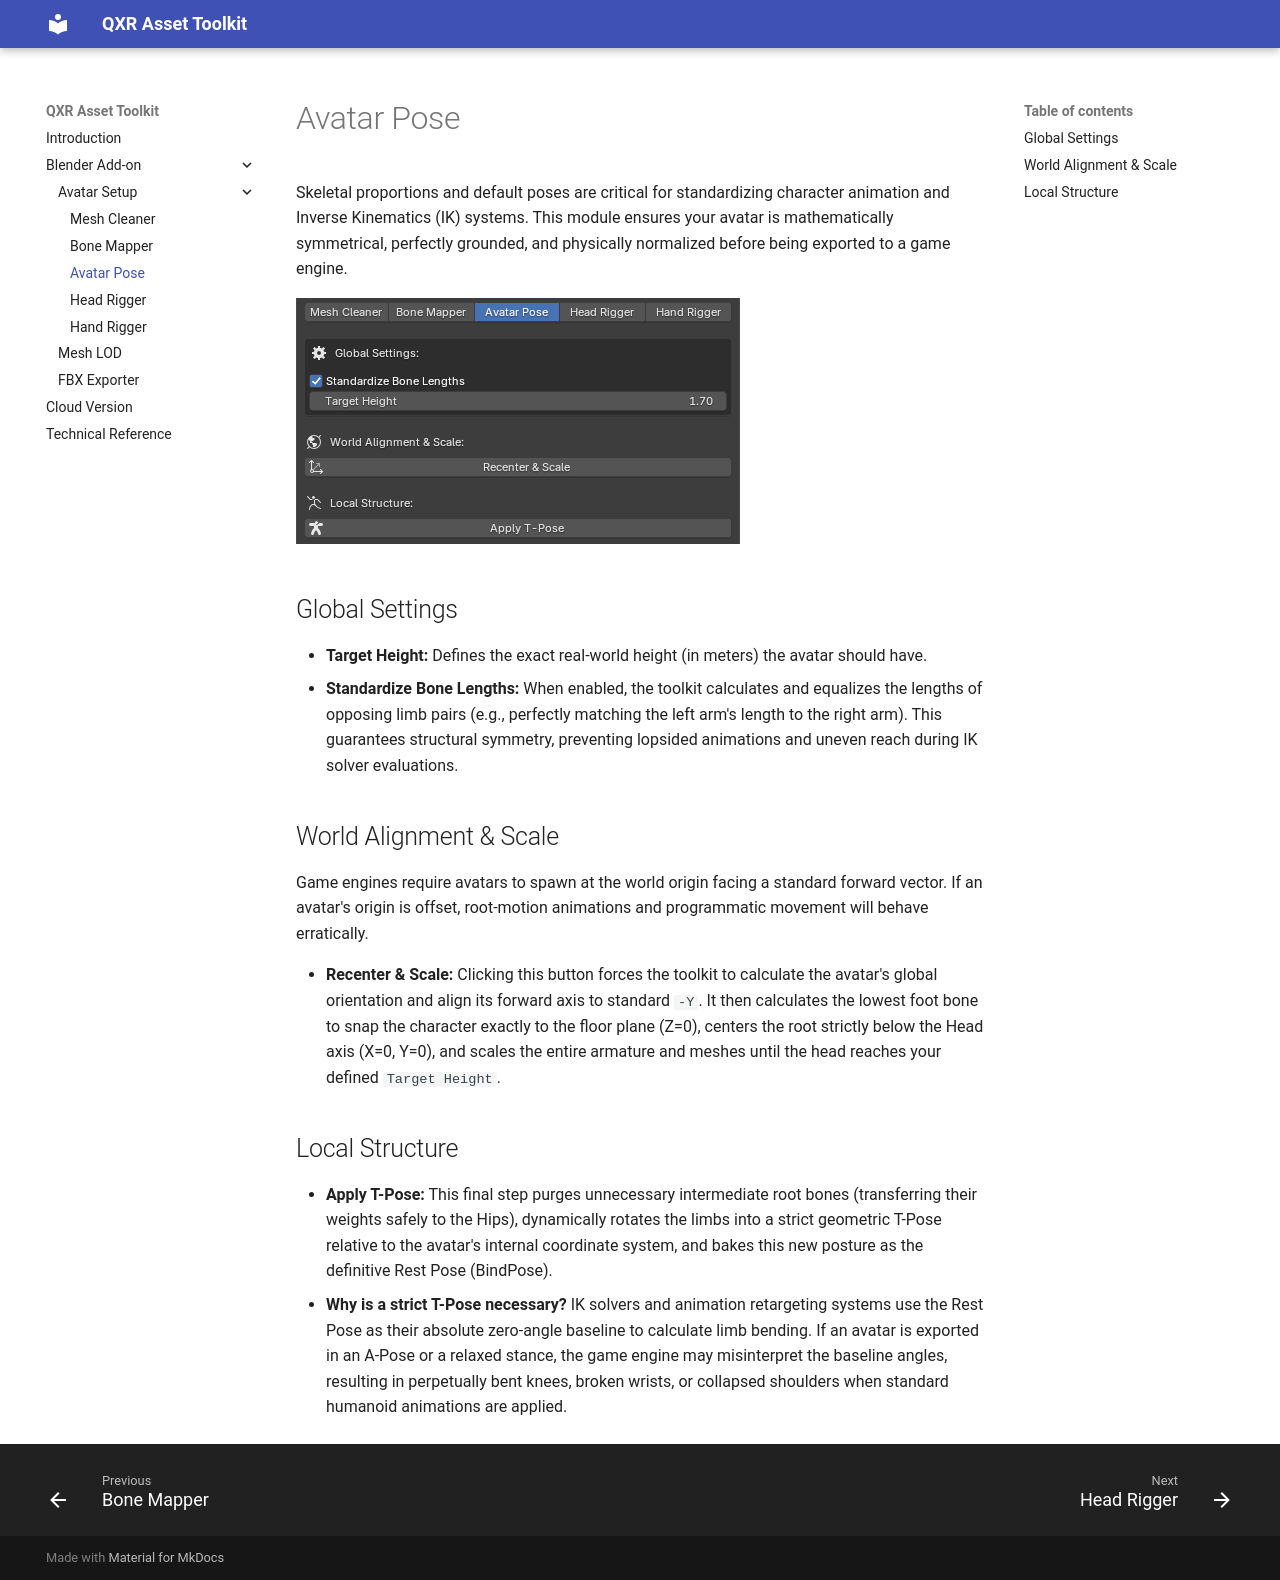

repository: eventlab-qxr/qxr_asset_toolkit_doc · page: sections/addon/avatar_setup/03_avatar_pose/index.html · generator: mkdocs

# Avatar Pose

Skeletal proportions and default poses are critical for standardizing character animation and Inverse Kinematics (IK) systems. This module ensures your avatar is mathematically symmetrical, perfectly grounded, and physically normalized before being exported to a game engine.

![Avatar Pose Tab](avatar_pose.png)

## Global Settings

* **Target Height:** Defines the exact real-world height (in meters) the avatar should have.
* **Standardize Bone Lengths:** When enabled, the toolkit calculates and equalizes the lengths of opposing limb pairs (e.g., perfectly matching the left arm's length to the right arm). This guarantees structural symmetry, preventing lopsided animations and uneven reach during IK solver evaluations.

## World Alignment & Scale

Game engines require avatars to spawn at the world origin facing a standard forward vector. If an avatar's origin is offset, root-motion animations and programmatic movement will behave erratically.

* **Recenter & Scale:** Clicking this button forces the toolkit to calculate the avatar's global orientation and align its forward axis to standard `-Y`. It then calculates the lowest foot bone to snap the character exactly to the floor plane (Z=0), centers the root strictly below the Head axis (X=0, Y=0), and scales the entire armature and meshes until the head reaches your defined `Target Height`.

## Local Structure

* **Apply T-Pose:** This final step purges unnecessary intermediate root bones (transferring their weights safely to the Hips), dynamically rotates the limbs into a strict geometric T-Pose relative to the avatar's internal coordinate system, and bakes this new posture as the definitive Rest Pose (BindPose). 
* **Why is a strict T-Pose necessary?** IK solvers and animation retargeting systems use the Rest Pose as their absolute zero-angle baseline to calculate limb bending. If an avatar is exported in an A-Pose or a relaxed stance, the game engine may misinterpret the baseline angles, resulting in perpetually bent knees, broken wrists, or collapsed shoulders when standard humanoid animations are applied.
